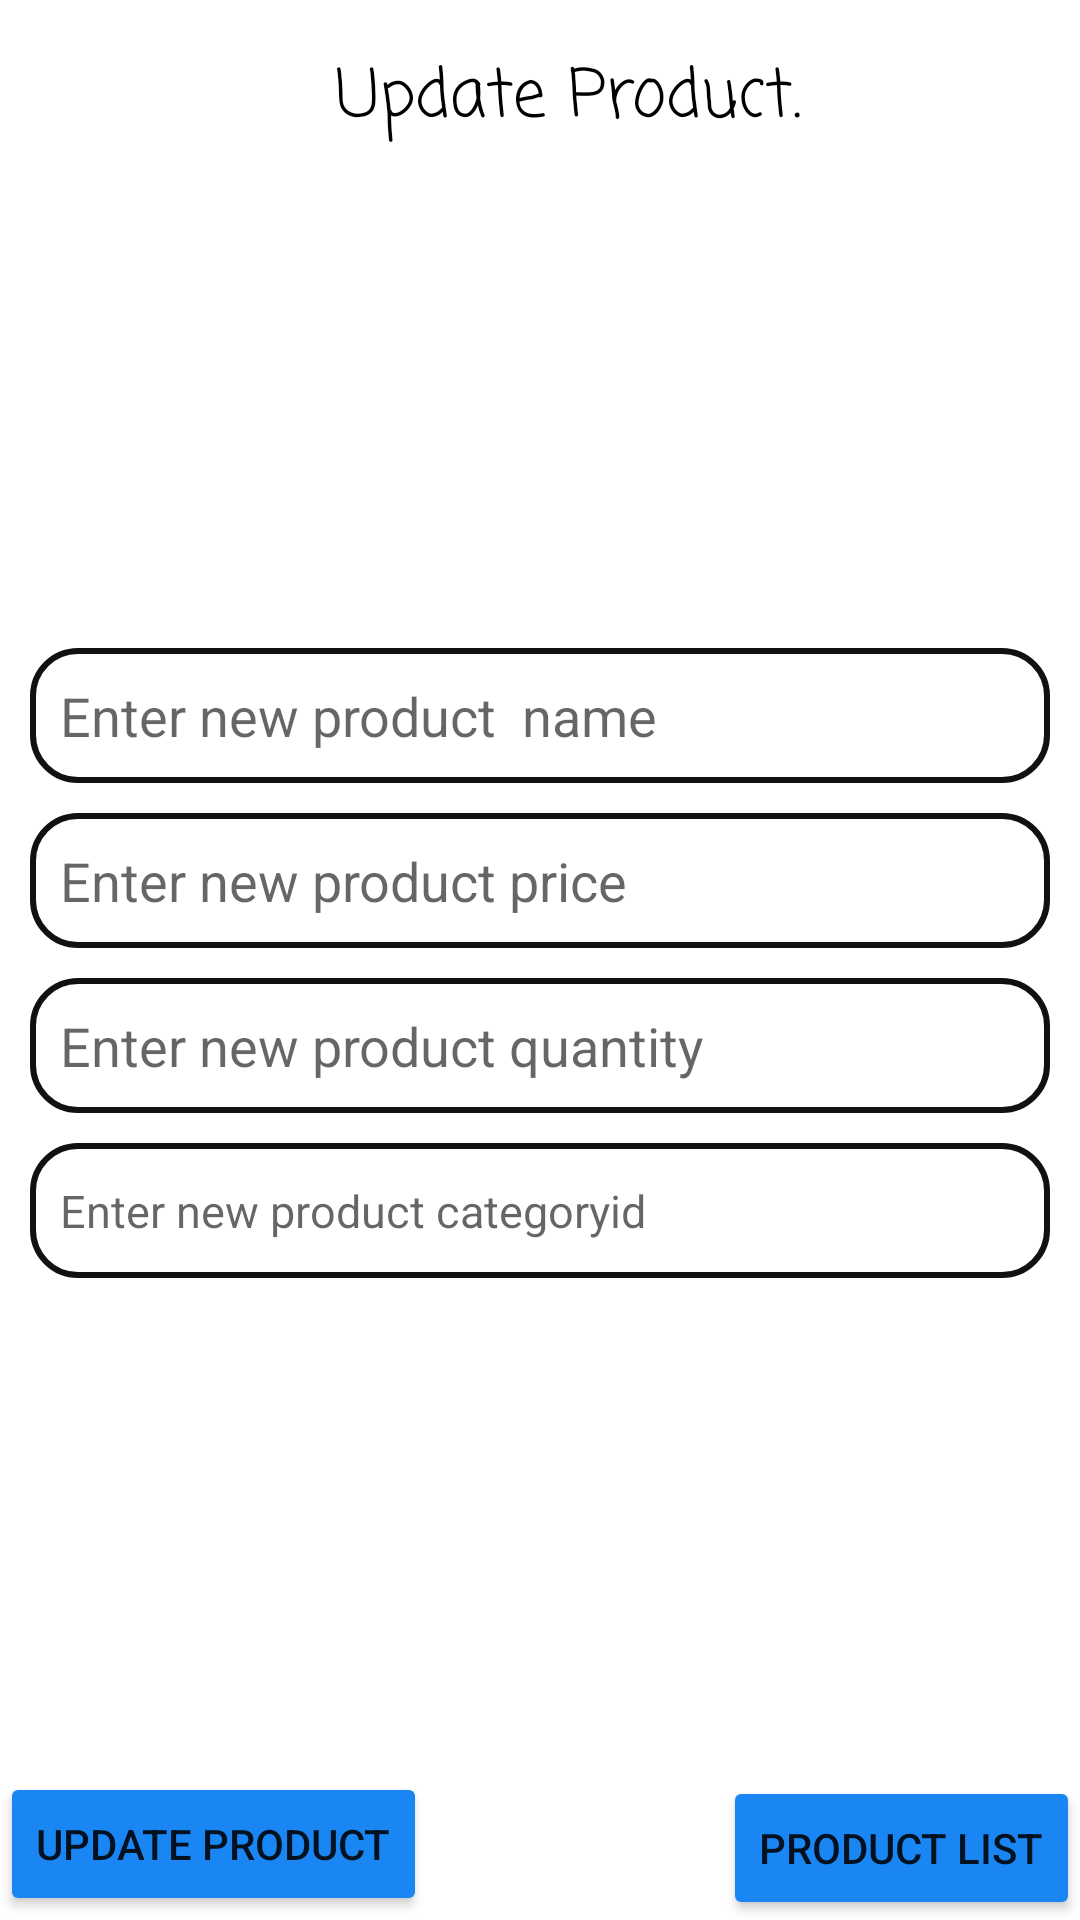

Layout XML and referenced resources for this Android screen:
<!-- AndroidManifest.xml: application theme Theme.ConvertApp -->
<!-- res/layout/activity_updateproduct.xml -->
<?xml version="1.0" encoding="utf-8"?>
<androidx.constraintlayout.widget.ConstraintLayout xmlns:android="http://schemas.android.com/apk/res/android"
    xmlns:app="http://schemas.android.com/apk/res-auto"
    xmlns:tools="http://schemas.android.com/tools"
    android:layout_width="match_parent"
    android:layout_height="match_parent"
    tools:context=".prduct.updateproduct">
    <TextView
        android:id="@+id/textView4"
        android:layout_width="wrap_content"
        android:layout_height="wrap_content"
        android:layout_marginTop="16dp"
        android:text="Update Product."
        android:textColor="@color/black"
        android:textSize="22dp"
        android:layout_marginStart="20dp"

        app:fontFamily="casual"
        app:layout_constraintEnd_toEndOf="parent"
        app:layout_constraintHorizontal_bias="0.498"
        app:layout_constraintStart_toStartOf="parent"
        app:layout_constraintTop_toTopOf="parent" />


    <EditText
        android:id="@+id/nameedit"
        android:layout_width="match_parent"
        android:layout_height="45dp"
        android:layout_margin="10dp"
android:padding="10dp"
        android:hint="Enter new product  name"
        android:background="@drawable/shape"

        android:inputType="textPersonName"
        app:layout_constraintEnd_toEndOf="parent"
        app:layout_constraintHorizontal_bias="0.0"
        app:layout_constraintStart_toStartOf="parent"
        app:layout_constraintTop_toBottomOf="@+id/imageView" />

    <EditText
        android:id="@+id/eprice"
        android:layout_width="match_parent"
        android:layout_height="45dp"

        android:layout_margin="10dp"
        android:padding="10dp"

        android:background="@drawable/shape"

        android:hint="Enter new product price"
        android:inputType="number"
        app:layout_constraintStart_toStartOf="parent"
        app:layout_constraintTop_toBottomOf="@+id/nameedit" />

    <EditText
        android:id="@+id/equantity"
        android:layout_width="match_parent"
        android:layout_height="45dp"

        android:background="@drawable/shape"
        android:padding="10dp"

        android:layout_margin="10dp"

        android:hint="Enter new product quantity  "
        android:inputType="number"
        app:layout_constraintEnd_toEndOf="parent"
        app:layout_constraintHorizontal_bias="1.0"
        app:layout_constraintStart_toStartOf="parent"
        app:layout_constraintTop_toBottomOf="@+id/eprice" />

    <EditText
        android:id="@+id/ecartid"
        android:layout_width="match_parent"
        android:layout_height="45dp"
        android:layout_marginStart="4dp"
        android:background="@drawable/shape"
        android:ems="10"
        android:padding="10dp"

        android:hint="Enter new product categoryid"
        android:inputType="number"
        android:textColor="@color/black"
        android:layout_margin="10dp"

        android:textSize="15sp"
        app:layout_constraintStart_toStartOf="parent"
        app:layout_constraintTop_toBottomOf="@+id/equantity" />

    <Button
        android:id="@+id/updates"
        android:layout_width="wrap_content"
        android:layout_height="wrap_content"


        android:layout_marginTop="152dp"
        android:backgroundTint="#1A86F3"

        android:text="Update product"
        app:layout_constraintBottom_toBottomOf="parent"
        app:layout_constraintStart_toStartOf="parent"
        app:layout_constraintTop_toBottomOf="@+id/nameedit"
        app:layout_constraintVertical_bias="0.992" />

    <Button
        android:id="@+id/show"
        android:layout_width="wrap_content"
        android:layout_height="wrap_content"
        android:backgroundTint="#1A86F3"
        android:text="Product list"
        app:layout_constraintBottom_toBottomOf="parent"
        app:layout_constraintEnd_toEndOf="parent"


        app:layout_constraintHorizontal_bias="0.908"

        />

    <ImageView
        android:id="@+id/imageView"
        android:layout_width="match_parent"
        android:layout_height="150dp"

        android:layout_alignParentStart="true"
        android:layout_alignParentLeft="true"
        android:layout_marginTop="56dp"
        app:layout_constraintStart_toStartOf="parent"
        app:layout_constraintTop_toTopOf="parent"
        app:srcCompat="@mipmap/ic_launcher" />

</androidx.constraintlayout.widget.ConstraintLayout>
<!-- resources referenced by this layout -->
<resources>
  <!-- drawable shape (drawable) -->
  <?xml version="1.0" encoding="utf-8"?>
  
  <shape xmlns:android="http://schemas.android.com/apk/res/android"
      android:shape="rectangle"
      >
  
      <solid android:color="#FFFFFF" />
      <stroke
          android:color="#121111"
          android:width="2dp"
          >
  
      </stroke>
      <corners
          android:bottomRightRadius="15dp"
          android:bottomLeftRadius="15dp"
          android:topLeftRadius="15dp"
          android:topRightRadius="15dp" />
  </shape>
  <style name="Theme.ConvertApp" parent="Theme.MaterialComponents.DayNight.DarkActionBar">
          
          <item name="colorPrimary">@color/purple_500</item>
          <item name="colorPrimaryVariant">@color/purple_700</item>
          <item name="colorOnPrimary">@color/white</item>
          
          <item name="colorSecondary">@color/teal_200</item>
          <item name="colorSecondaryVariant">@color/teal_700</item>
          <item name="colorOnSecondary">@color/black</item>
          
          <item name="android:statusBarColor" tools:targetApi="l">?attr/colorPrimaryVariant</item>
          
      </style>
  <!-- not gathered from this repository: default colours our renderer supplied (Android Studio template values) -->
  <color name="purple_500">#FF6200EE</color>
  <color name="purple_700">#FF3700B3</color>
  <color name="teal_200">#FF03DAC5</color>
  <color name="teal_700">#FF018786</color>
  <color name="black">#FF000000</color>
  <color name="white">#FFFFFFFF</color>
</resources>
